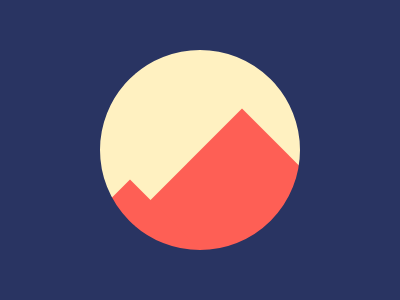

Here is a drawing made with CSS. Write the source that renders it.

<body bgcolor=#FFF1C1><p a><p b><p x>
	<style>p{position:fixed;width:200;height:200}
	p[a],p[b]{background:#FE5F55;transform:rotate(45deg)}
	p[a]{left:142;top:134}p[b]{left:30;top:205}
	p[x]{border:solid 220px#293462;border-radius:999px;left:-120;top:-186}